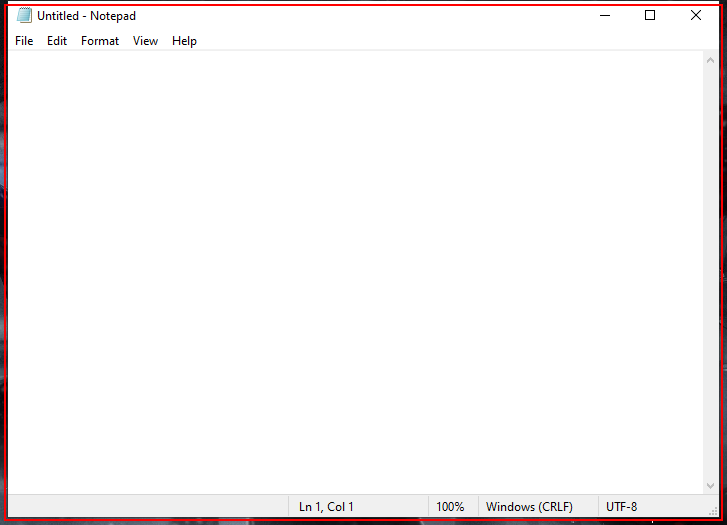
Workflow: Notepad

Step 1: Open 'notepad.exe Untitled' on the element in window 'Untitled - Notepad' (notepad.exe)

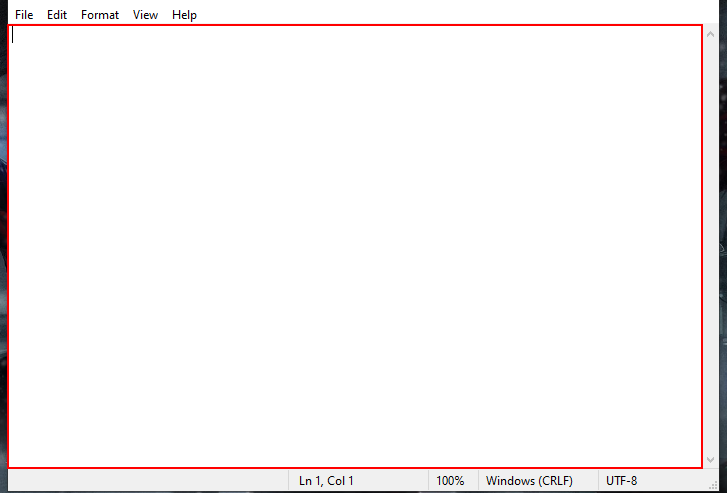
Step 2: type [k] into the editable text 'Text Editor'

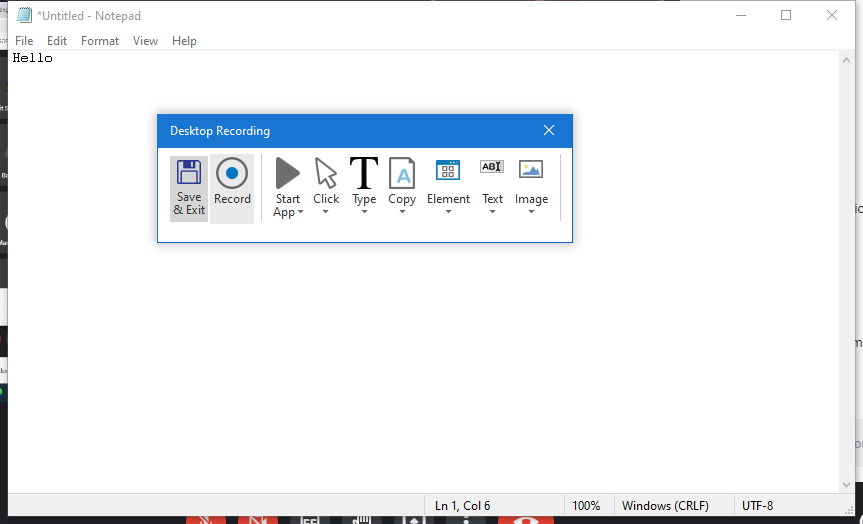
Step 3: Attach Window 'Untitled  Notepad' on the element in window '*Untitled - Notepad' (notepad.exe)

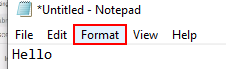
Step 4: click on the menu item 'Format'

Step 5: click on 'menu item  Font...' (no picture)

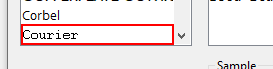
Step 6: click on the list item 'Courier'

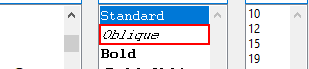
Step 7: click on the list item 'Oblique'

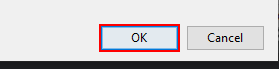
Step 8: click

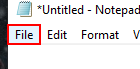
Step 9: click on the menu item 'File'

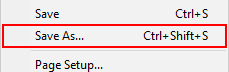
Step 10: click on 'menu item'

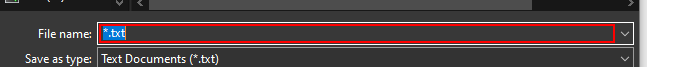
Step 11: type "text.txt" in window 'Save As' (notepad.exe)

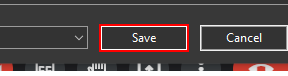
Step 12: click in window 'Save As' (notepad.exe)